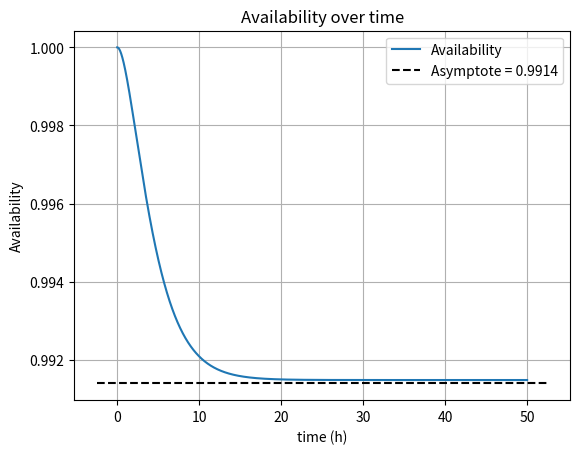

The script that saved this image: (Note: this script raises an exception after producing the figure.)
import matplotlib
import matplotlib.pyplot as plt
import numpy as np

def plot_availability_curve(mttf, delta_t, mu_c, mu_p, c, t_final):
    lambd = 1 / mttf
    n_final = int(t_final / delta_t)
    t = np.arange(0.0, t_final, delta_t)
    a_matrix = np.array([[1-3*lambd*delta_t, mu_c*delta_t, mu_p*delta_t, mu_c*delta_t, mu_c*delta_t],
                    [2*lambd*delta_t, 1-lambd*delta_t-mu_c*delta_t, 0, 0, 0],
                    [(1-c)*lambd*delta_t, 0, 1-2*lambd*delta_t - mu_p*delta_t, 0, 0],
                    [lambd*c*delta_t, 0, 0, 1-2*lambd*delta_t-mu_c*delta_t, 0],
                    [0, lambd*delta_t, 2*lambd*delta_t, 2*lambd*delta_t, 1-mu_c*delta_t]])

    p_zero = np.array([1, 0, 0, 0, 0])
    r = np.zeros(n_final)
    p = np.zeros(5)
    a_n = np.zeros((5, 5))

    for n in range(0, n_final):
        a_n = np.linalg.matrix_power(a_matrix, n)
        p = np.matmul(a_n, p_zero)
        r[n] = 1 - p[4]

    fig, ax = plt.subplots()
    ax.plot(t, r, label='Availability')

    xlim = ax.get_xlim()
    label = 'Asymptote = ' + str(round(r[n_final-1] - 0.00005, 4))
    ax.hlines(round(r[n_final-1] - 0.00005, 4), xlim[0], xlim[1], linestyles='dashed', color='black', label=label)

    ax.set(xlabel='time (h)', ylabel='Availability', title='Availability over time')

    ax.grid()

    plt.legend()
    fig.savefig('plots/availabity.png')
    plt.show()

def plot_reliability_curve(mttf, delta_t, mu_c, mu_p, c, t_final):
    lambd = 1 / mttf
    n_final = int(t_final / delta_t)
    t = np.arange(0.0, t_final, delta_t)
    a_matrix = np.array([[1-3*lambd*delta_t, mu_c*delta_t, mu_p*delta_t, mu_c*delta_t, 0],
                    [2*lambd*delta_t, 1-lambd*delta_t-mu_c*delta_t, 0, 0, 0],
                    [(1-c)*lambd*delta_t, 0, 1-2*lambd*delta_t - mu_p*delta_t, 0, 0],
                    [lambd*c*delta_t, 0, 0, 1-2*lambd*delta_t-mu_c*delta_t, 0],
                    [0, lambd*delta_t, 2*lambd*delta_t, 2*lambd*delta_t, 1]])

    p_zero = np.array([1, 0, 0, 0, 0])
    r = np.zeros(n_final)
    p = np.zeros(5)
    a_n = np.zeros((5, 5))

    for n in range(0, n_final):
        a_n = np.linalg.matrix_power(a_matrix, n)
        p = np.matmul(a_n, p_zero)
        r[n] = 1 - p[4]

    mttf_sys = np.trapz(r, t)
    print("MTTF system = " + str(mttf_sys))

    fig, ax = plt.subplots()
    ax.plot(t, r)

    ax.set(xlabel='time (h)', ylabel='Reliability', title='Reliability over time')

    xlim = ax.get_xlim()
    ylim = ax.get_ylim()
    ax.text(xlim[0] + 0.1, ylim[0] + 0.1, 'MTTFsystem = ' + str(round(mttf_sys, 2)))
    ax.grid()

    fig.savefig('plots/reliability.png')
    plt.show()
    
def main():
    mttf = 50
    delta_t = 0.01
    mu_c = 0.4
    mu_p = 0.3
    c = 0.6
    t_final = 50

    plot_availability_curve(mttf, delta_t, mu_c, mu_p, c, t_final)

    t_final = 1700

    plot_reliability_curve(mttf, delta_t, mu_c, mu_p, c, t_final)

if __name__ == "__main__":
    main()

